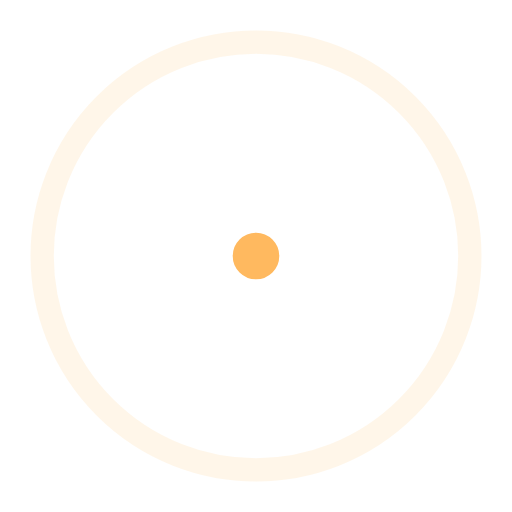
t = 0.00 s
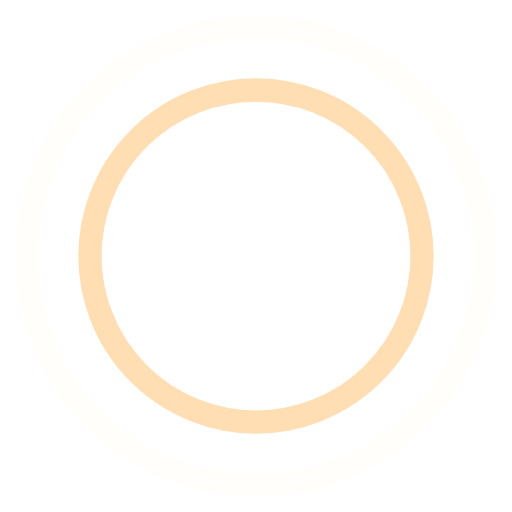
t = 0.45 s
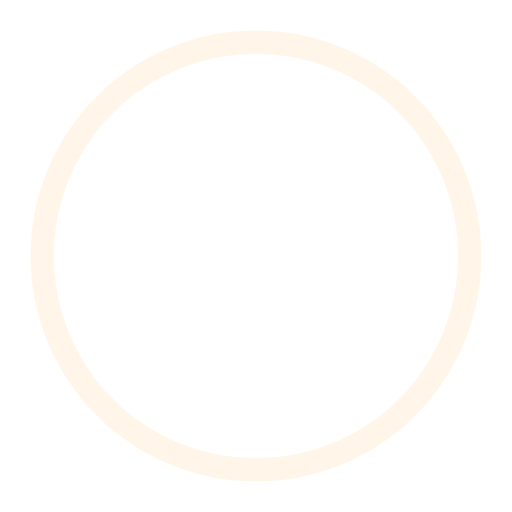
t = 0.90 s
t = 1.35 s: frame unchanged from t = 0.45 s, image omitted

The animated SVG that drew these frames (rendered in a browser with its animation timeline set to each time). Animation: 4 SMIL elements (animate=4); one cycle of 1.80 s, repeats indefinitely.

<!-- By Sam Herbert (@sherb), for everyone. More @ http://goo.gl/7AJzbL -->
<svg width="44" height="44" viewBox="0 0 44 44" xmlns="http://www.w3.org/2000/svg" stroke="#ffb95f">
    <g fill="none" fill-rule="evenodd" stroke-width="2">
        <circle cx="22" cy="22" r="1">
            <animate attributeName="r"
                begin="0s" dur="1.8s"
                values="1; 20"
                calcMode="spline"
                keyTimes="0; 1"
                keySplines="0.165, 0.84, 0.44, 1"
                repeatCount="indefinite" />
            <animate attributeName="stroke-opacity"
                begin="0s" dur="1.8s"
                values="1; 0"
                calcMode="spline"
                keyTimes="0; 1"
                keySplines="0.3, 0.61, 0.355, 1"
                repeatCount="indefinite" />
        </circle>
        <circle cx="22" cy="22" r="1">
            <animate attributeName="r"
                begin="-0.9s" dur="1.8s"
                values="1; 20"
                calcMode="spline"
                keyTimes="0; 1"
                keySplines="0.165, 0.84, 0.44, 1"
                repeatCount="indefinite" />
            <animate attributeName="stroke-opacity"
                begin="-0.9s" dur="1.8s"
                values="1; 0"
                calcMode="spline"
                keyTimes="0; 1"
                keySplines="0.3, 0.61, 0.355, 1"
                repeatCount="indefinite" />
        </circle>
    </g>
</svg>
